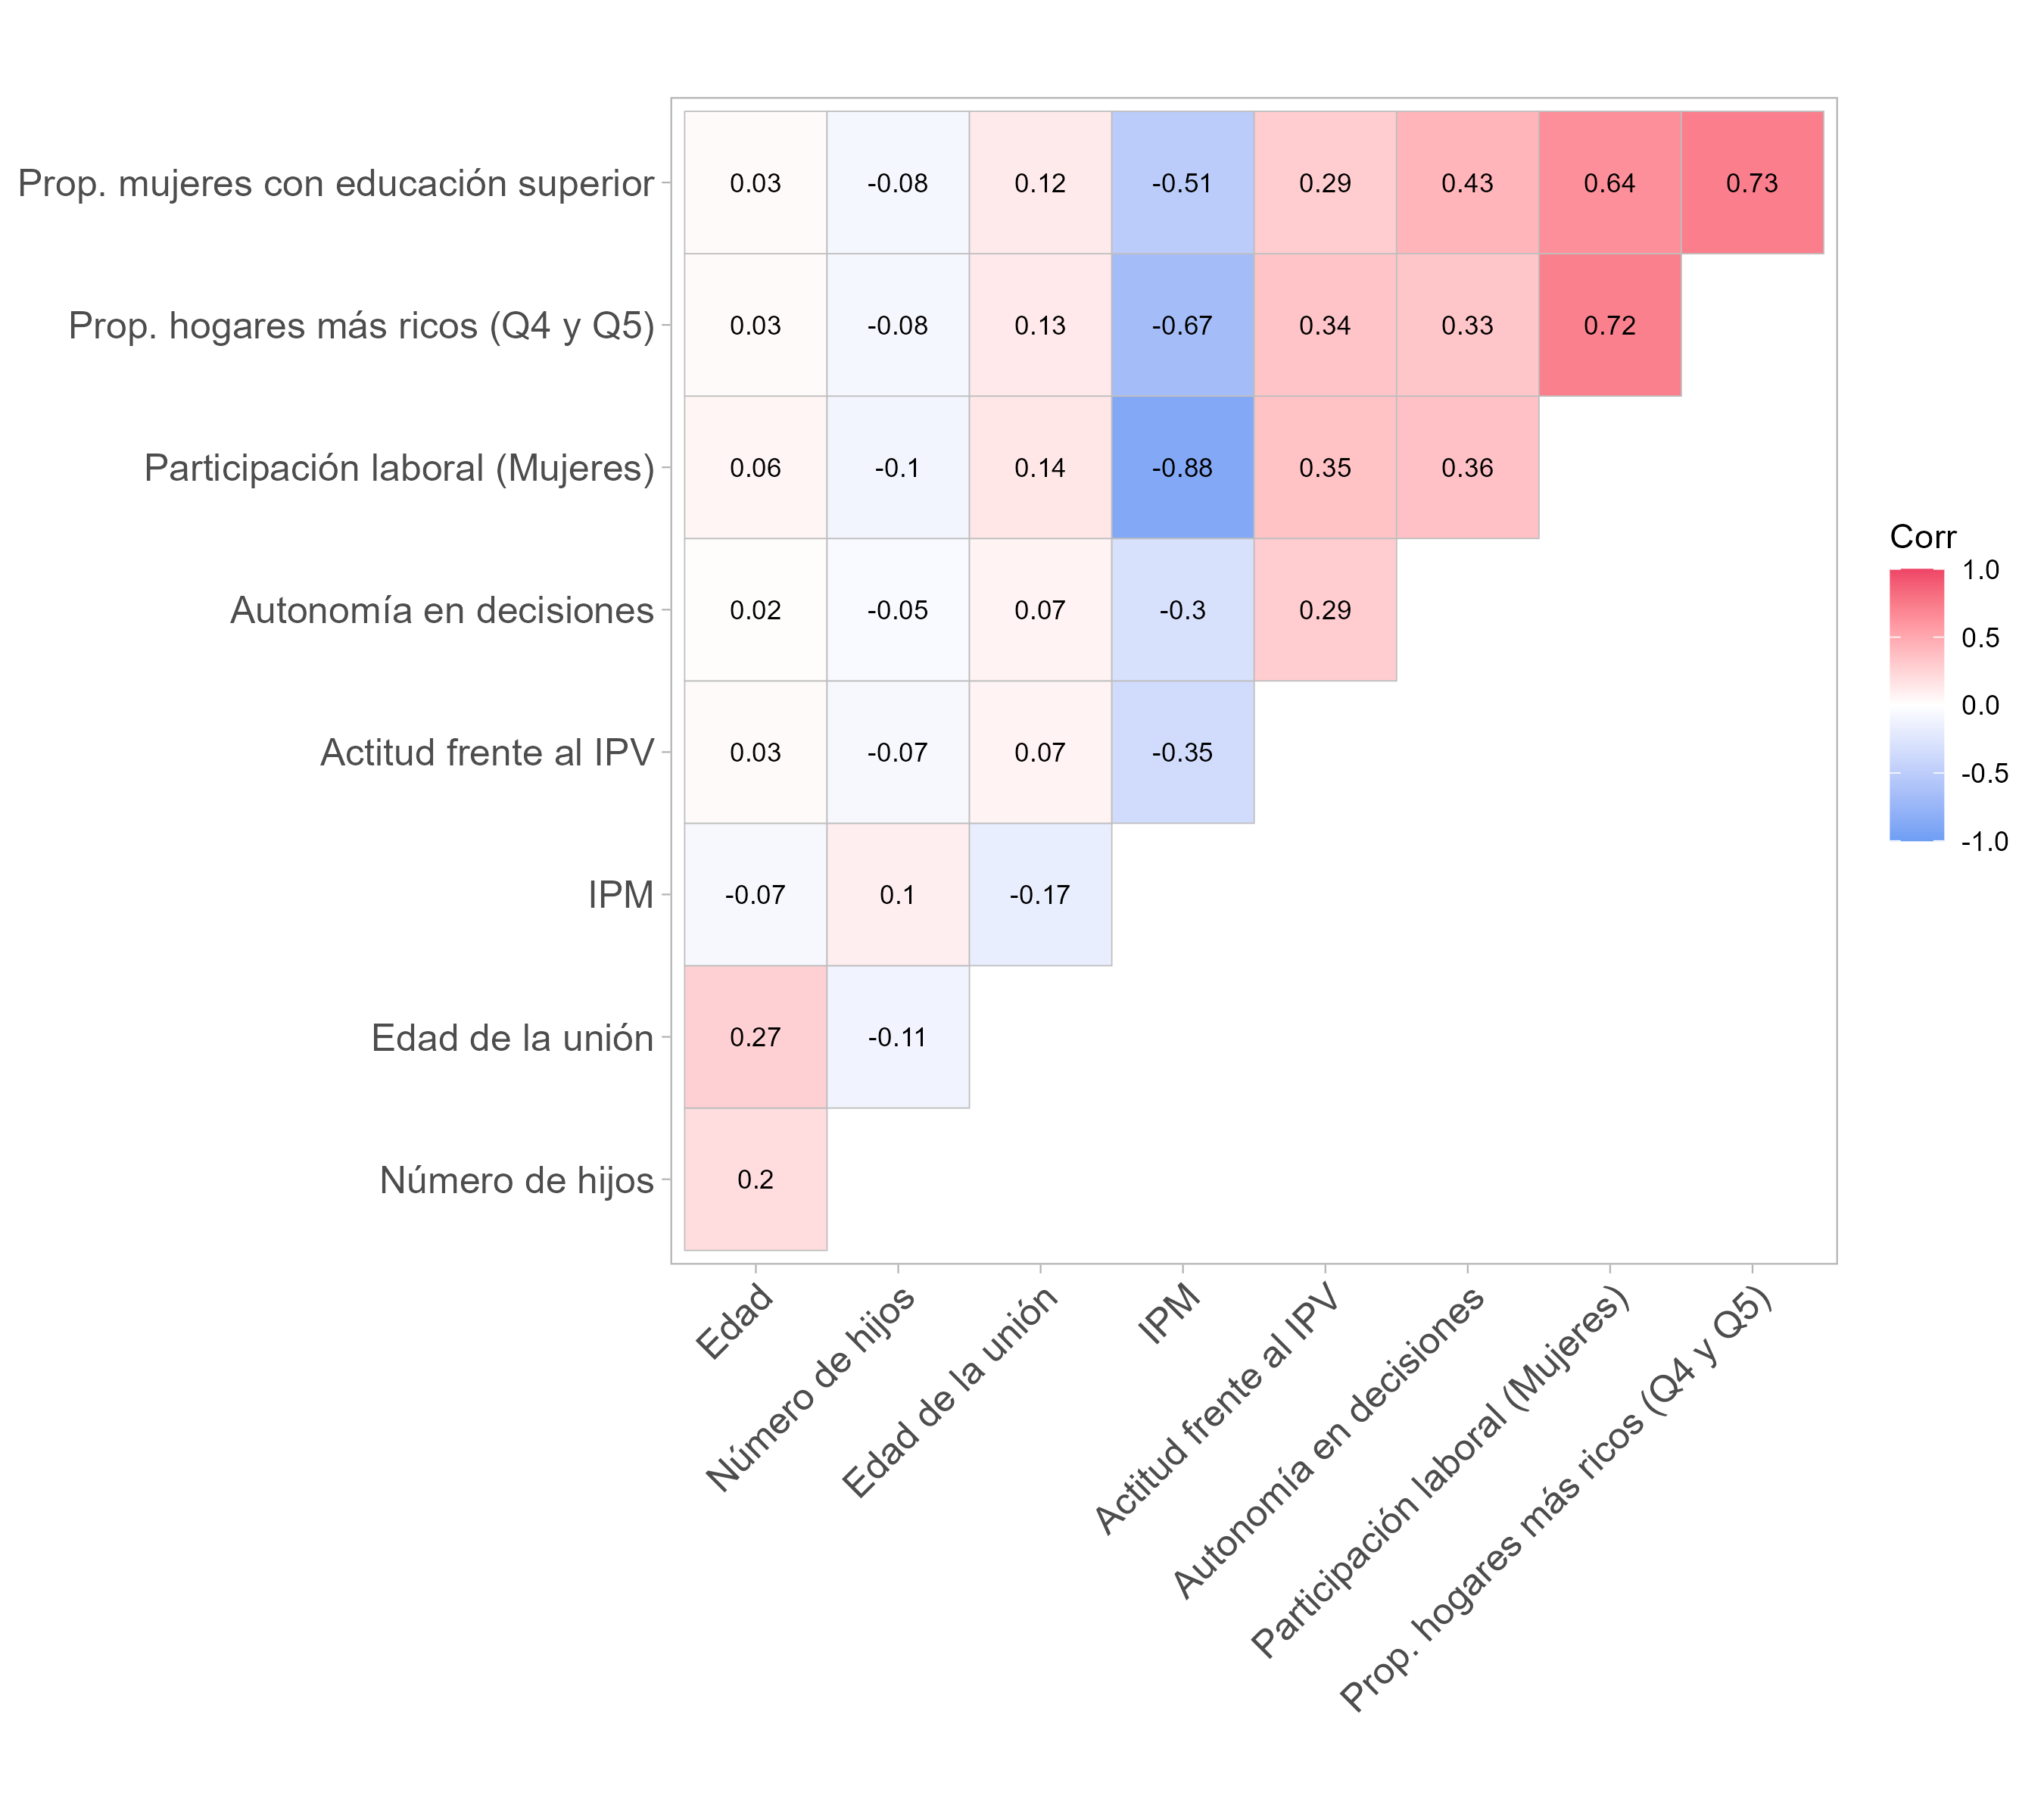

Values plotted in this chart, from the file beside it:
Variable, Edad, Número de hijos, Edad de la unión, IPM, Actitud frente al IPV, Autonomía en decisiones, Participación laboral (Mujeres), Prop. hogares más ricos (Q4 y Q5), Prop. mujeres con educación superior
Edad, 1, 0.2001, 0.267, -0.07173, 0.03155, 0.02158, 0.05613, 0.03397, 0.02853
Número de hijos, 0.2001, 1, -0.1097, 0.09915, -0.07059, -0.04544, -0.1012, -0.08276, -0.0791
Edad de la unión, 0.267, -0.1097, 1, -0.1653, 0.06716, 0.06583, 0.14, 0.1256, 0.1155
IPM, -0.07173, 0.09915, -0.1653, 1, -0.3498, -0.3048, -0.8816, -0.6747, -0.5136
Actitud frente al IPV, 0.03155, -0.07059, 0.06716, -0.3498, 1, 0.2895, 0.3515, 0.341, 0.2946
Autonomía en decisiones, 0.02158, -0.04544, 0.06583, -0.3048, 0.2895, 1, 0.3643, 0.3327, 0.4305
Participación laboral (Mujeres), 0.05613, -0.1012, 0.14, -0.8816, 0.3515, 0.3643, 1, 0.7166, 0.6416
Prop. hogares más ricos (Q4 y Q5), 0.03397, -0.08276, 0.1256, -0.6747, 0.341, 0.3327, 0.7166, 1, 0.7348
Prop. mujeres con educación superior, 0.02853, -0.0791, 0.1155, -0.5136, 0.2946, 0.4305, 0.6416, 0.7348, 1
